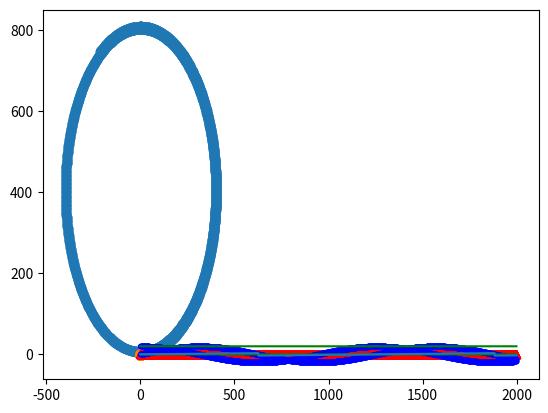

This chart was generated by the following Python code:
import numpy as np
import matplotlib.pyplot as plt
from math import sin, cos

dt = .1
t = 200
steps = int(t / dt)
m = 1000
f = 1000
r_vg = np.array([0, 0, 0])
rdot_vg = np.array([20, 0, 0])
r_va = np.array([0, 0, 0])
rdot_va = np.array([0, 0, 0])
theta = np.array([0, 0, 0])
w = np.array([0, 0, 0.05])
alpha = np.array([0, 0, 0])

results = {'r_vg': [],
           'rdot_vg': [],
           'r2dot_vg': [],
           'r_va': [],
           'rdot_va': [],
           'r2dot_va': [],
           'theta': [],
           'w': [],
           'alpha': [],
           't': [],
           'odo_v': []
           }


def normalize_angle(angle):
    """
    Normalize an angle to [-pi, pi].
    :param angle: (float)
    :return: (float) Angle in radian in [-pi, pi]
    """
    norm_angle = angle
    for i in range(0, len(angle), 1):
        while norm_angle[i] > np.pi:
            norm_angle[i] -= 2.0 * np.pi

        while norm_angle[i] < -np.pi:
            norm_angle[i] += 2.0 * np.pi

    return norm_angle


def rotate3d(theta, vect):
    """
    :param theta: angle theta to rotate in rad
    :param vect: vector to rotate
    :return: rotated vector
    """
    r = np.array([[cos(theta), -sin(theta), 0], [sin(theta), cos(theta), 0], [0, 0, 1]])
    return np.matmul(r, vect)


def dsdt(s):
    rdotr_va = s[1]                                             # relative velocity
    w = s[3]
    r2dotr_va = np.array([0, f/m, 0]) - np.cross(w, rdotr_va)       # relative acceleration
    alpha = np.array([0, 0, 0])
    return [rdotr_va, r2dotr_va, w, alpha]


def write_result():
    results['r_vg'].append(r_vg)
    results['rdot_vg'].append(rdot_vg)
    results['r2dot_vg'].append(r2dot_vg)
    results['r_va'].append(r_va)
    results['rdot_va'].append(rdot_va)
    results['r2dot_va'].append(r2dot_va)
    results['theta'].append(theta)
    results['w'].append(w)
    results['alpha'].append(alpha)

    odo_v = rotate3d(-theta[2], rdot_vg)
    results['odo_v'].append(odo_v)


for t in np.linspace(0, t, steps):
    s = [r_va, rdot_va, theta, w]
    rdot_va, r2dot_va, w, alpha = dsdt(s)

    r2dot_vg = rotate3d(theta[2], r2dot_va)
    r_vg = r_vg + rdot_vg * dt   # global position
    rdot_vg = rdot_vg + r2dot_vg * dt                # relative velocity with respect to theta
    theta = normalize_angle(theta + w * dt)
    w = w + alpha * dt
    write_result()

x_vg, y_vg, z_vg = list(map(list, zip(*results['r_vg'])))
vx_vg, vy_vg, vz_vg = list(map(list, zip(*results['rdot_vg'])))
ax_vg, ay_vg, az_vg = list(map(list, zip(*results['r2dot_vg'])))

x_va, y_va, z_va = list(map(list, zip(*results['r_va'])))
vx_va, vy_va, vz_va = list(map(list, zip(*results['rdot_va'])))
ax_va, ay_va, az_va = list(map(list, zip(*results['r2dot_va'])))

theta1, theta2, theta3 = list(map(list, zip(*results['theta'])))

odo_vx, odo_vy, odo_vz = list(map(list, zip(*results['odo_v'])))

plt.scatter(x_vg, y_vg)
plt.show()

plt.plot(vx_va, 'r^', label='vx_va')
plt.plot(vy_va, 'r^', label='vx_va')
plt.plot(vx_vg, 'b.', label='vx_vg')
plt.plot(vy_vg, 'b.', label='vx_vg')
plt.plot(odo_vx, 'g-', label='vx_odo')
plt.plot(odo_vy, 'g-', label='vx_odo')
plt.show()

plt.scatter(ax_vg, ay_vg)
plt.show()

plt.plot(theta3)
plt.show()